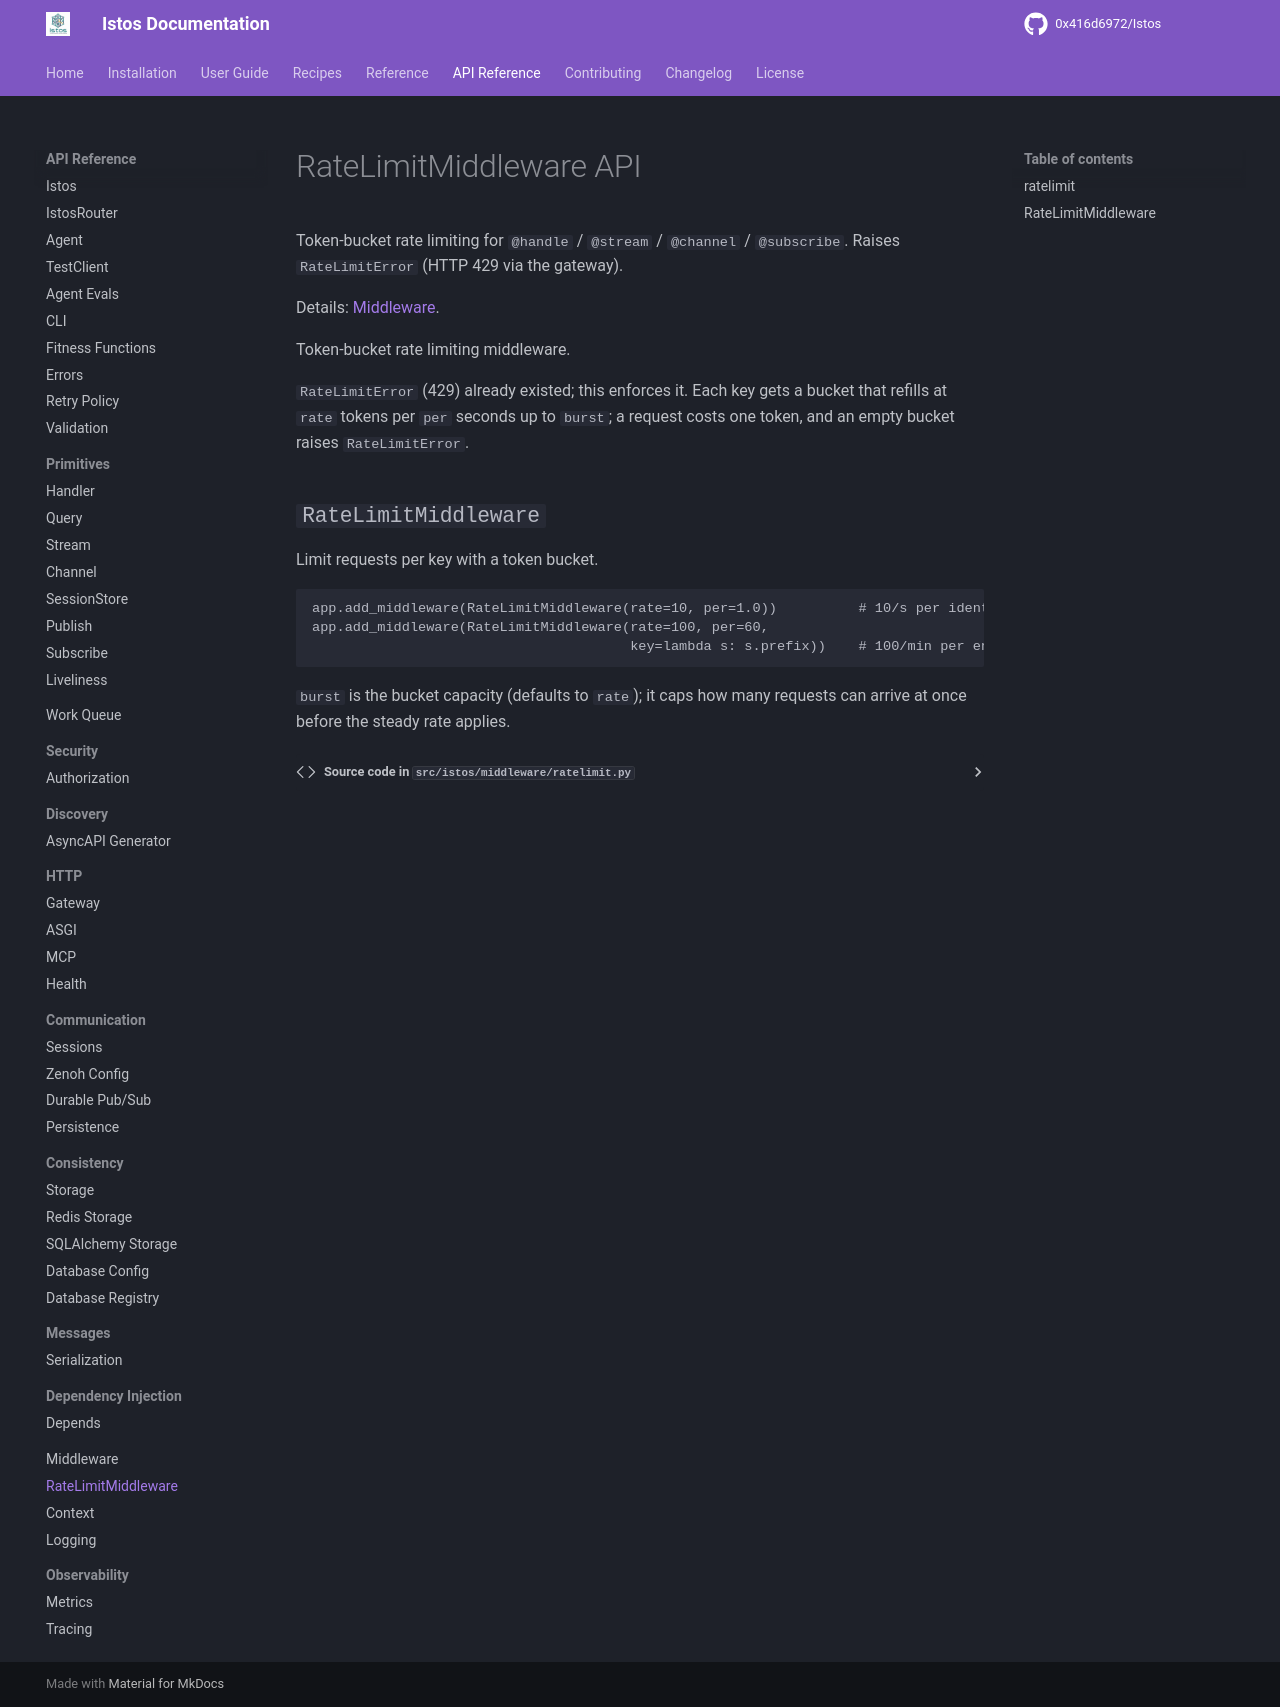

repository: 0x416d6972/Istos · page: api/middleware/ratelimit/index.html · generator: mkdocs

---
title: RateLimitMiddleware API
---

# RateLimitMiddleware API

Token-bucket rate limiting for `@handle` / `@stream` / `@channel` /
`@subscribe`. Raises `RateLimitError` (HTTP 429 via the gateway).

Details: [Middleware](../../user-guide/middleware.md#rate-limiting).

::: istos.middleware.ratelimit
    options:
      show_root_heading: false
      show_source: true
      heading_level: 2
